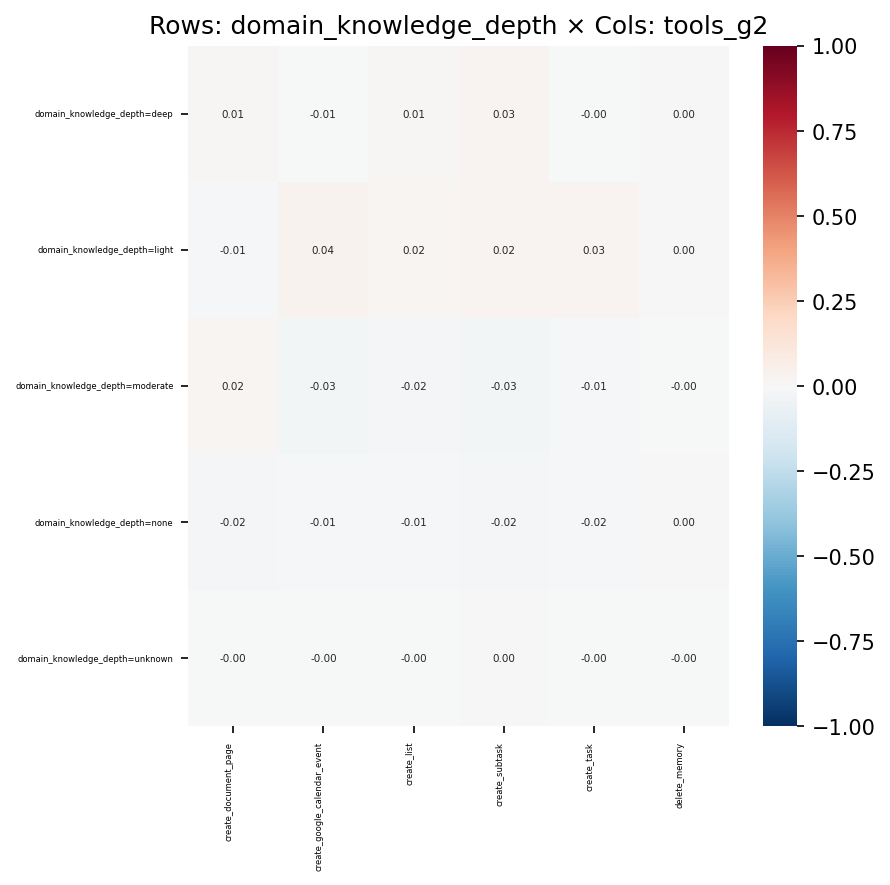

The data file committed next to this chart (first rows):
, create_document_page, create_google_calendar_event, create_list, create_subtask, create_task, delete_memory
domain_knowledge_depth=deep, 0.007983, -0.007313, 0.0103, 0.02898, -0.004448, 0.001215
domain_knowledge_depth=light, -0.01256, 0.03764, 0.01862, 0.025, 0.02593, 0.002767
domain_knowledge_depth=moderate, 0.0202, -0.02683, -0.01777, -0.02922, -0.01333, -0.00436
domain_knowledge_depth=none, -0.02174, -0.008565, -0.009212, -0.01706, -0.0153, 0.001908
domain_knowledge_depth=unknown, -0.0005004, -0.0006618, -0.0008874, 0.0004892, -0.002332, -0.0001483
